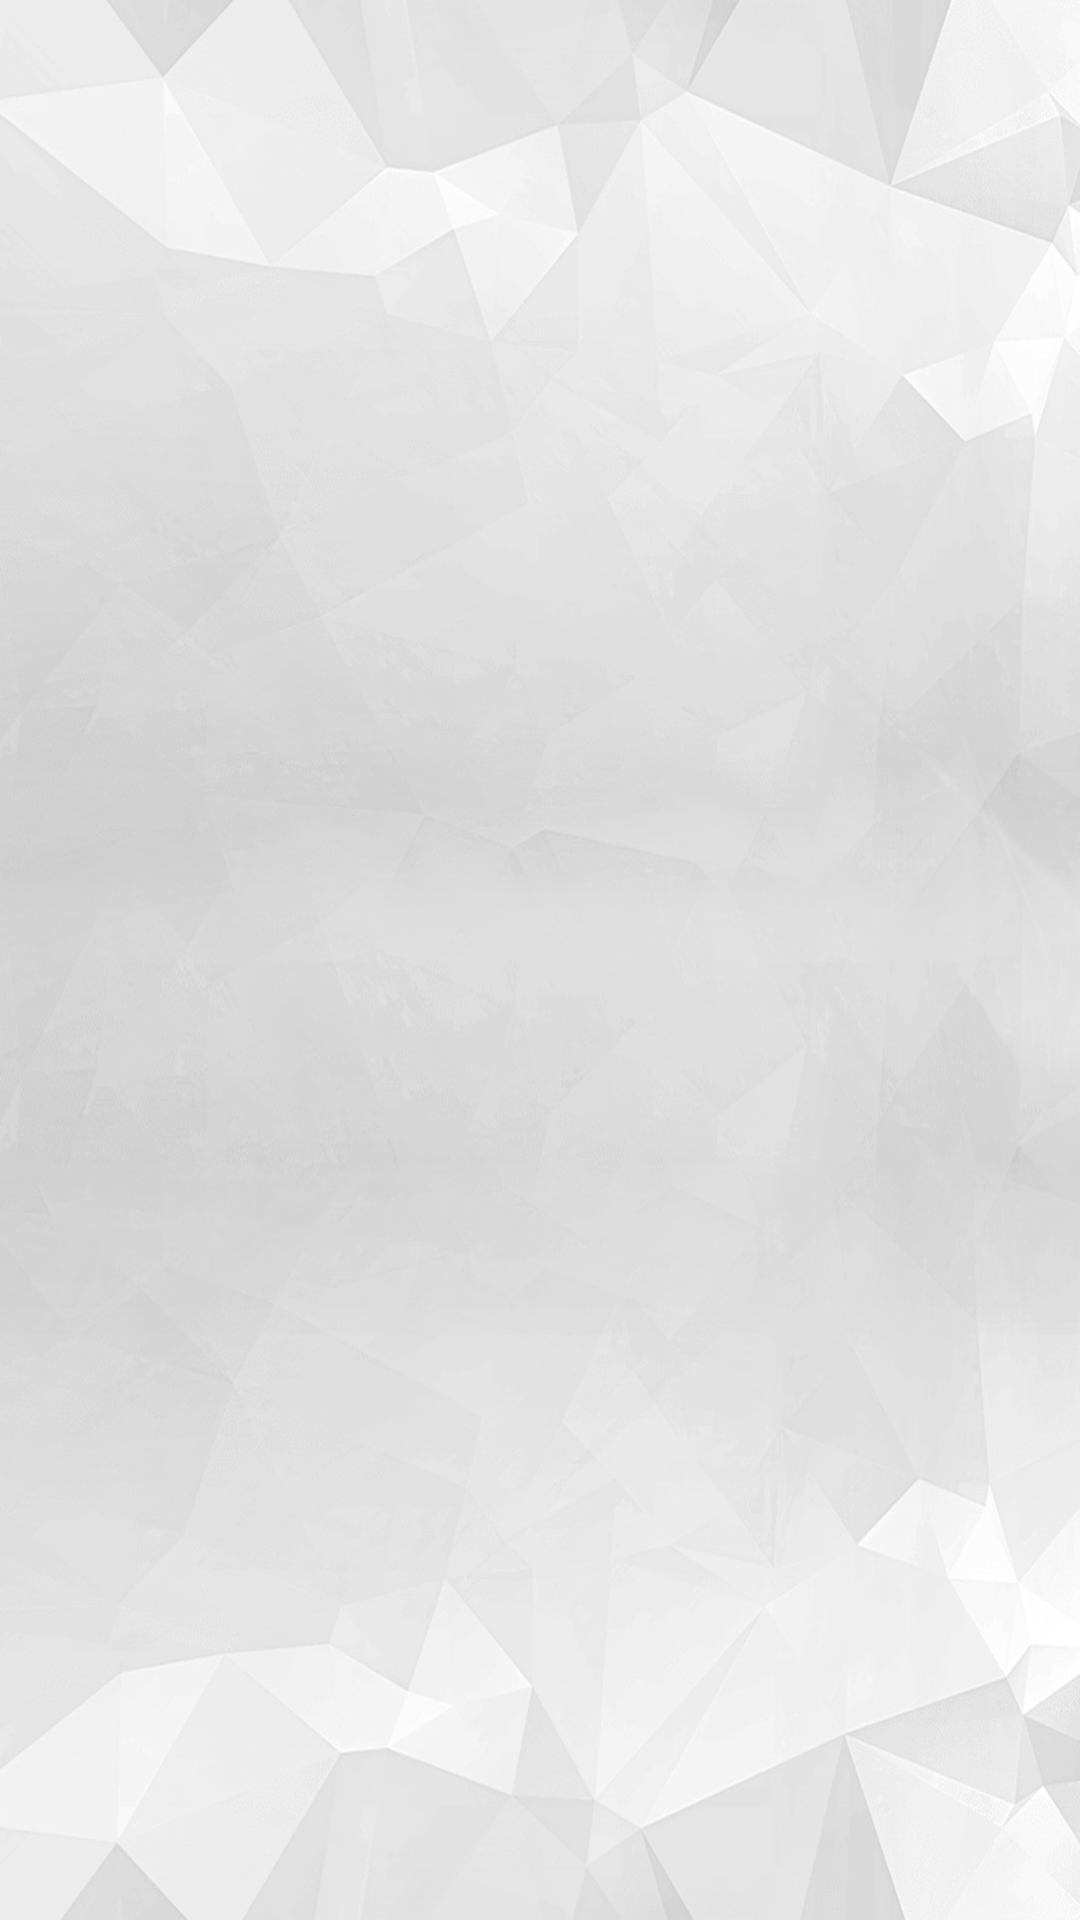

Layout XML and referenced resources for this Android screen:
<!-- AndroidManifest.xml: application theme AppTheme -->
<!-- res/layout/activity_main.xml -->
<LinearLayout xmlns:android="http://schemas.android.com/apk/res/android"
    xmlns:tools="http://schemas.android.com/tools"
    android:orientation="vertical"
    android:layout_width="match_parent"
    android:layout_height="match_parent"
    android:paddingLeft="@dimen/activity_horizontal_margin"
    android:paddingRight="@dimen/activity_horizontal_margin"
    android:paddingTop="@dimen/activity_vertical_margin"
    android:paddingBottom="@dimen/activity_vertical_margin"
    tools:context=".MainActivity"
    android:background="@drawable/background"
    android:tileMode="repeat">

    <ListView
        android:layout_width="wrap_content"
        android:layout_height="match_parent"
        android:id="@+id/listView" />

</LinearLayout>
<!-- resources referenced by this layout -->
<resources>
  <!-- drawable background (drawable) -->
  <?xml version="1.0" encoding="utf-8"?>
  <bitmap	xmlns:android="http://schemas.android.com/apk/res/android"
      android:src="@drawable/bg1">
  </bitmap>
  <style name="AppTheme" parent="@style/Theme.AppCompat.Light.DarkActionBar">
      <item name="android:actionBarStyle" tools:targetApi="11">@style/MyActionBar</item>
          
          <item name="actionBarStyle">@style/MyActionBar</item>
          <item name="android:textColor">@color/light_color</item>
  
  
      </style>
  <!-- drawable bg1: png bitmap (drawable, 448233 bytes) -->
  <style name="MyActionBar" parent="@style/Widget.AppCompat.ActionBar">
  
          
          <item name="background">@color/actionbar_background</item>
  
  
          <item name="android:titleTextStyle" tools:targetApi="11">@style/MyActionBarTitleText</item>
          
          <item name="titleTextStyle">@style/MyActionBarTitleText</item>
      </style>
  <color name="light_color">#000</color>
  <color name="actionbar_background">#85c73f</color>
  <style name="MyActionBarTitleText" parent="@style/TextAppearance.AppCompat.Widget.ActionBar.Title">
          <item name="android:textColor">@color/actionbar_text</item>
      </style>
  <color name="actionbar_text">#fff</color>
</resources>
